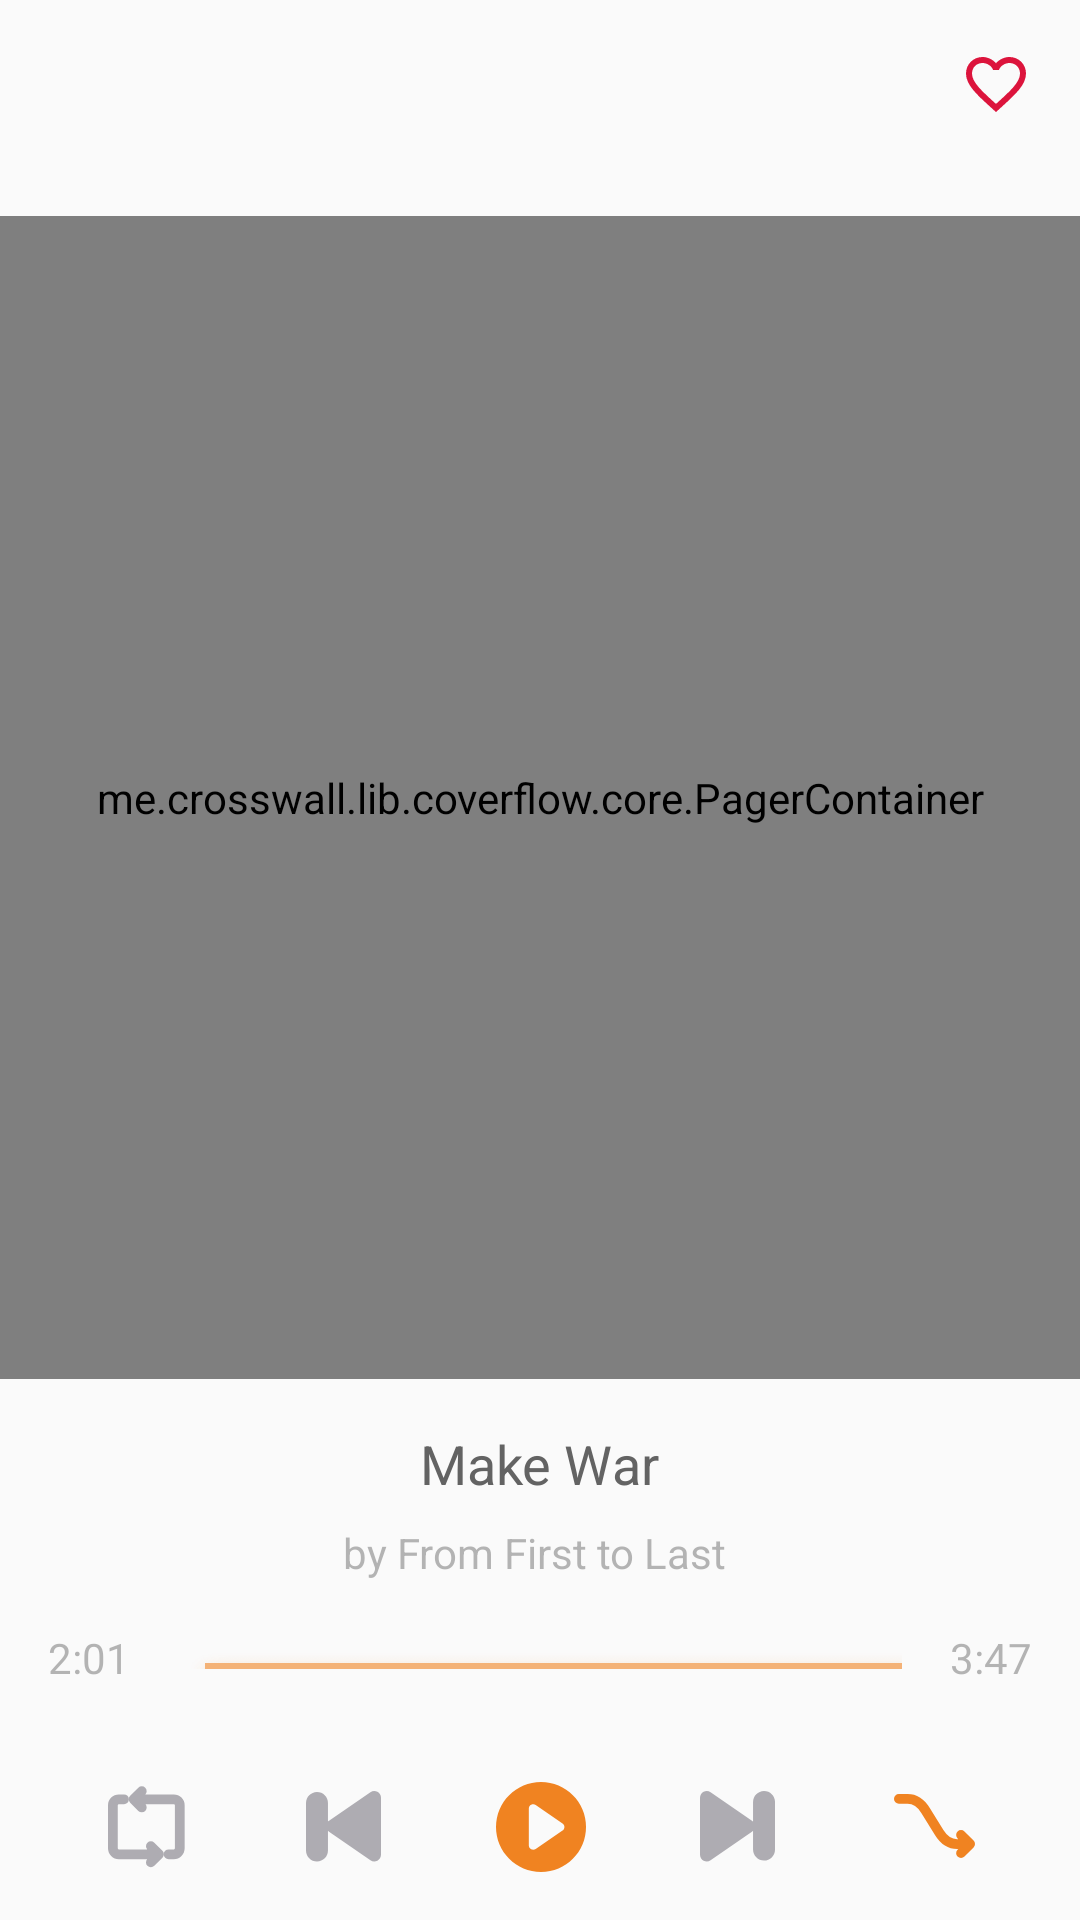

Produce the Android XML layout that renders to this screen, including the resource entries it uses.
<!-- AndroidManifest.xml: application theme Theme.AppCompat.Light.NoActionBar -->
<!-- res/layout/activity_main.xml -->
<?xml version="1.0" encoding="utf-8"?>
<RelativeLayout xmlns:android="http://schemas.android.com/apk/res/android"
    xmlns:tools="http://schemas.android.com/tools"
    android:id="@+id/activity_main"
    android:layout_width="match_parent"
    android:layout_height="match_parent"
    tools:context="com.skillslevel.joules.activities.MainActivity">
    <ToggleButton
        android:id="@+id/tb_love"
        android:layout_width="24dp"
        android:layout_height="24dp"
        android:layout_alignParentRight="true"
        android:layout_alignParentTop="true"
        android:layout_margin="@dimen/space16"
        android:textOff=""
        android:textOn=""
        android:button="@drawable/ic_baseline_favorite_border_24px"
        android:background="@null"/>
    <LinearLayout
        android:id="@+id/ll_bottom"
        android:layout_width="match_parent"
        android:layout_height="wrap_content"
        android:orientation="horizontal"
        android:layout_alignParentBottom="true"
        android:padding="@dimen/space16"
        android:weightSum="5">
        <ImageButton
            android:layout_weight="1"
            android:layout_width="match_parent"
            android:layout_height="wrap_content"
            android:layout_gravity="center"
            android:src="@drawable/ic_repeat"
            android:background="@null"/>
        <ImageButton
            android:layout_weight="1"
            android:layout_width="match_parent"
            android:layout_height="wrap_content"
            android:layout_gravity="center"
            android:src="@drawable/ic_prev"
            android:background="@null"/>
        <ImageButton
            android:layout_weight="1"
            android:layout_width="match_parent"
            android:layout_height="wrap_content"
            android:layout_gravity="center"
            android:src="@drawable/btn_play"
            android:background="@null"/>

        <ImageButton
            android:layout_weight="1"
            android:layout_width="match_parent"
            android:layout_height="wrap_content"
            android:layout_gravity="center"
            android:src="@drawable/ic_next"
            android:background="@null"/>

        <ImageButton
            android:layout_weight="1"
            android:layout_width="match_parent"
            android:layout_height="wrap_content"
            android:layout_gravity="center"
            android:src="@drawable/ic_shuffle_active"
            android:background="@null"/>
    </LinearLayout>
    <RelativeLayout
        android:id="@+id/rl_progress"
        android:layout_width="match_parent"
        android:layout_height="wrap_content"
        android:layout_above="@id/ll_bottom"
        android:layout_margin="@dimen/space16">
        <TextView
            android:id="@+id/tv_current_time"
            android:layout_width="wrap_content"
            android:layout_height="wrap_content"
            android:layout_alignParentLeft="true"
            android:layout_centerVertical="true"
            android:text="2:01"
            android:textSize="14sp"
            android:textColor="@color/colorTextGrey"/>
        <TextView
            android:id="@+id/tv_full_time"
            android:layout_width="wrap_content"
            android:layout_height="wrap_content"
            android:layout_alignParentRight="true"
            android:layout_centerVertical="true"
            android:text="3:47"
            android:textSize="14sp"
            android:textColor="@color/colorTextGrey" />
        <ProgressBar
            android:layout_width="match_parent"
            android:layout_height="@dimen/space8"
            android:layout_toLeftOf="@id/tv_full_time"
            android:layout_toRightOf="@id/tv_current_time"
            android:layout_marginLeft="@dimen/space16"
            android:layout_marginRight="@dimen/space16"
            android:layout_centerVertical="true"
            android:progressBackgroundTint="#E9E9E9"
            android:progress="50"
            android:indeterminate="false"
            style="@style/Widget.AppCompat.ProgressBar.Horizontal"
            android:progressDrawable="@drawable/ic_line_divider"/>
    </RelativeLayout>
    <TextView
        android:id="@+id/tv_artist"
        android:layout_width="wrap_content"
        android:layout_height="wrap_content"
        android:layout_above="@id/rl_progress"
        android:layout_centerHorizontal="true"
        android:text="by From First to Last "
        android:textSize="14sp"
        android:textColor="@color/colorTextGrey" />
    <TextView
        android:id="@+id/tv_song"
        android:layout_width="wrap_content"
        android:layout_height="wrap_content"
        android:layout_above="@id/tv_artist"
        android:layout_marginBottom="@dimen/space8"
        android:layout_centerHorizontal="true"
        android:text="Make War"
        android:textSize="18sp"
        android:textColor="@color/colorTextDark" />
    <me.crosswall.lib.coverflow.core.PagerContainer
        android:id="@+id/pager_container"
        android:layout_width="match_parent"
        android:layout_height="match_parent"
        android:layout_above="@id/tv_song"
        android:layout_below="@id/tb_love"
        android:layout_marginTop="@dimen/space16"
        android:layout_marginBottom="@dimen/space16">
        <android.support.v4.view.ViewPager
            android:id="@+id/overlap_pager"
            android:layout_width="300dp"
            android:layout_height="300dp"
            android:layout_gravity="center"/>
    </me.crosswall.lib.coverflow.core.PagerContainer>
</RelativeLayout>
<!-- resources referenced by this layout -->
<resources>
  <color name="colorTextDark">#636363</color>
  <color name="colorTextGrey">#66484848</color>
  <dimen name="space16">16dp</dimen>
  <dimen name="space8">8dp</dimen>
  <!-- drawable btn_play: png bitmap (drawable-hdpi, 1335 bytes) -->
  <!-- drawable ic_baseline_favorite_border_24px (drawable) -->
  <vector xmlns:android="http://schemas.android.com/apk/res/android"
      android:width="24dp"
      android:height="24dp"
      android:viewportWidth="24"
      android:viewportHeight="24">
    <path
        android:fillColor="#DC143C"
        android:pathData="M16.5,3c-1.74,0 -3.41,0.81 -4.5,2.09C10.91,3.81 9.24,3 7.5,3 4.42,3 2,5.42 2,8.5c0,3.78 3.4,6.86 8.55,11.54L12,21.35l1.45,-1.32C18.6,15.36 22,12.28 22,8.5 22,5.42 19.58,3 16.5,3zM12.1,18.55l-0.1,0.1 -0.1,-0.1C7.14,14.24 4,11.39 4,8.5 4,6.5 5.5,5 7.5,5c1.54,0 3.04,0.99 3.57,2.36h1.87C13.46,5.99 14.96,5 16.5,5c2,0 3.5,1.5 3.5,3.5 0,2.89 -3.14,5.74 -7.9,10.05z"/>
  </vector>
  <!-- drawable ic_line_divider: png bitmap (drawable-hdpi, 1622 bytes) -->
  <!-- drawable ic_next: png bitmap (drawable-hdpi, 887 bytes) -->
  <!-- drawable ic_prev: png bitmap (drawable-hdpi, 903 bytes) -->
  <!-- drawable ic_repeat: png bitmap (drawable-hdpi, 962 bytes) -->
  <!-- drawable ic_shuffle_active: png bitmap (drawable-hdpi, 936 bytes) -->
</resources>
